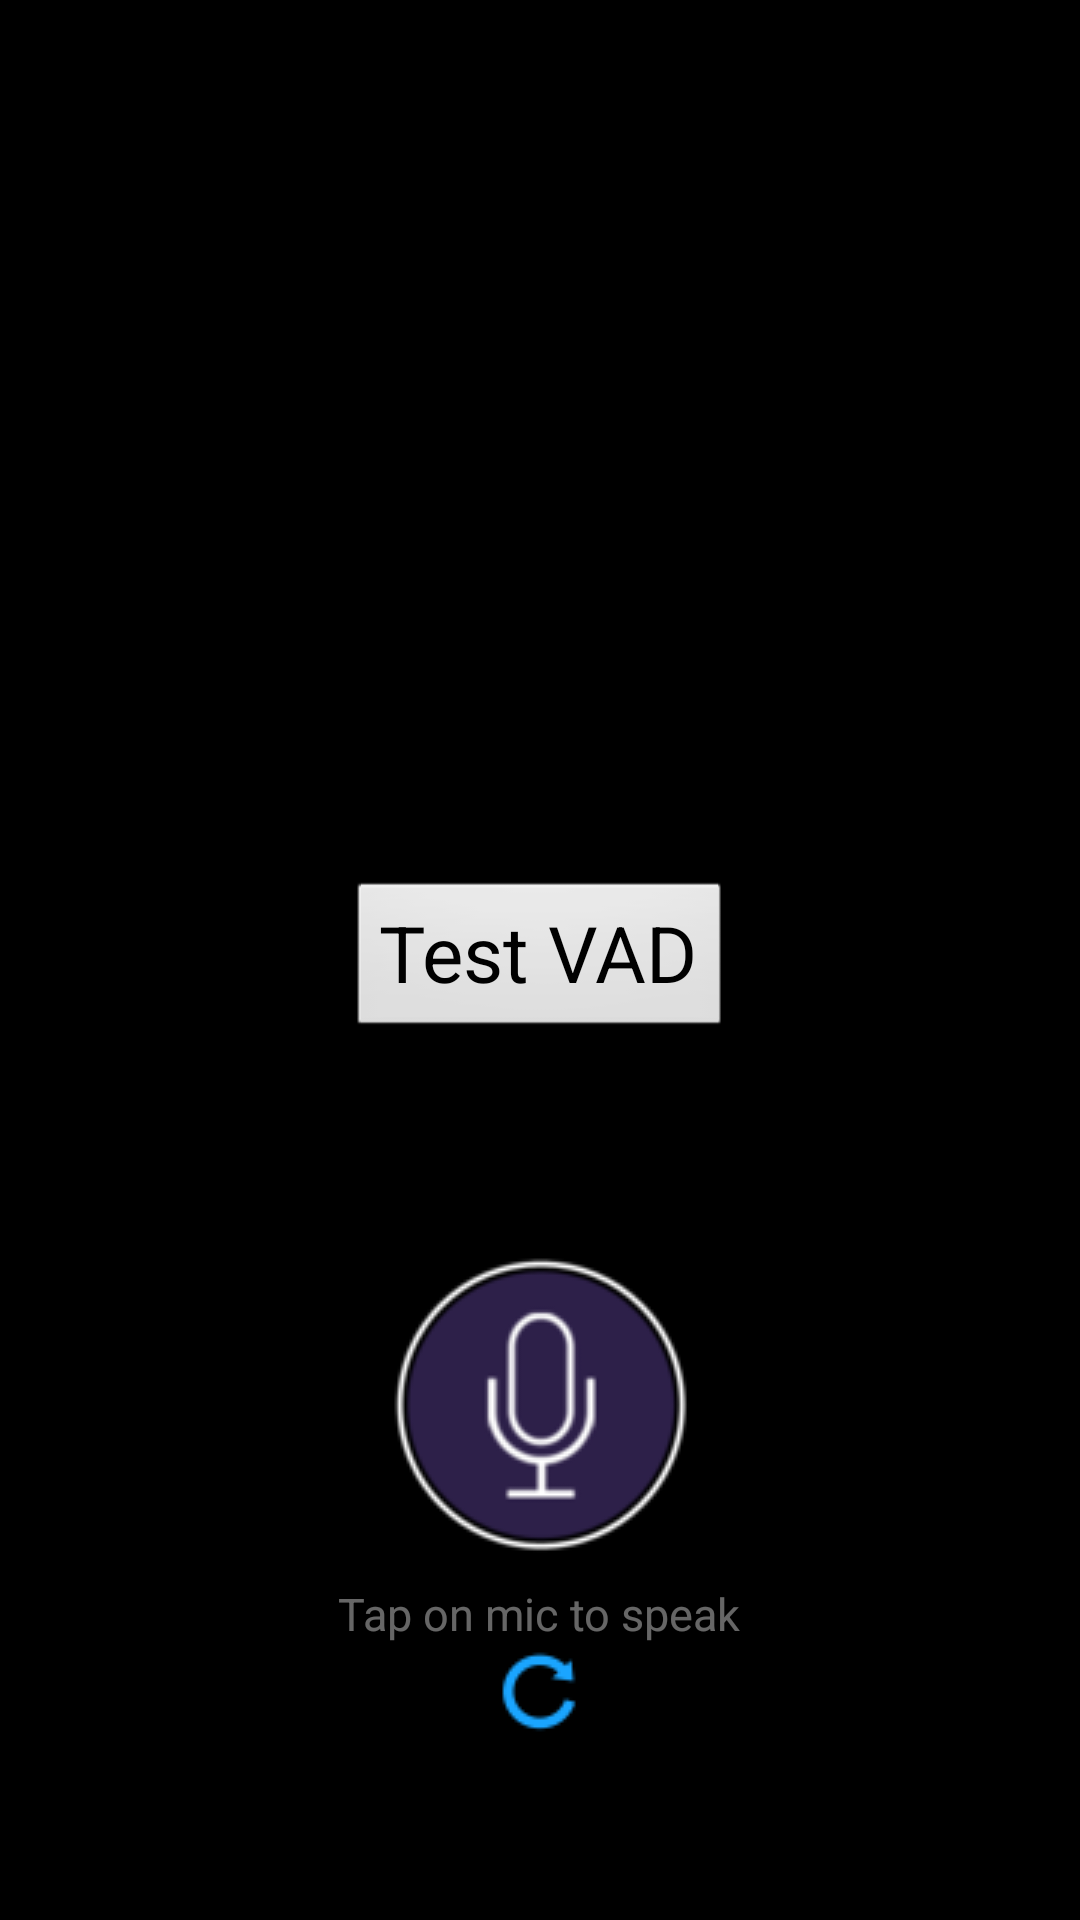

This screen was rendered from an Android layout file. Write that file and the resources it references.
<!-- AndroidManifest.xml: activity theme android:Theme.NoTitleBar.Fullscreen -->
<!-- res/layout/activity_main.xml -->
<?xml version="1.0" encoding="utf-8"?>
<RelativeLayout xmlns:android="http://schemas.android.com/apk/res/android"
    xmlns:tools="http://schemas.android.com/tools"
    android:layout_width="match_parent"
    android:layout_height="match_parent"
    android:background="@drawable/bg_gradient"
    android:orientation="vertical" >

    
    
    
    
    
    
    
    

    <TextView
        android:id="@+id/txtSpeech"
        android:layout_width="wrap_content"
        android:layout_height="wrap_content"
        android:layout_alignParentTop="true"
        android:layout_centerHorizontal="true"
        android:layout_marginTop="100dp"
        android:textColor="#78c8af"
        android:textSize="26dp"
        android:textStyle="normal" />

    <Button
        android:layout_width="wrap_content"
        android:layout_height="wrap_content"
        android:layout_centerInParent="true"
        android:onClick="onClickTestVad"
        android:text="Test VAD"
        android:textSize="26dp" />

    <LinearLayout
        android:layout_width="wrap_content"
        android:layout_height="wrap_content"
        android:layout_alignParentBottom="true"
        android:layout_centerHorizontal="true"
        android:layout_marginBottom="60dp"
        android:gravity="center"
        android:orientation="vertical" >

        <ImageButton
            android:id="@+id/btnSpeak"
            android:layout_width="wrap_content"
            android:layout_height="wrap_content"
            android:background="@null"
            android:src="@drawable/ico_mic"
            android:onClick="onclickSpeak"
            />



        <TextView
            android:layout_width="wrap_content"
            android:layout_height="wrap_content"
            android:layout_marginTop="10dp"
            android:text="@string/tap_on_mic"
            android:textColor="@color/white"
            android:textSize="15dp"
            android:textStyle="normal" />

        <ImageButton
            android:id="@+id/btnReset"
            android:layout_width="wrap_content"
            android:layout_height="wrap_content"
            android:background="@null"
            android:src="@drawable/ico_reset"
            android:onClick="onclickReset"
            />


    </LinearLayout>

</RelativeLayout>
<!-- resources referenced by this layout -->
<resources>
  <color name="white">#66ffffff</color>
  <!-- drawable ico_mic: png bitmap (drawable, 7631 bytes) -->
  <!-- drawable ico_reset: png bitmap (drawable, 792 bytes) -->
  <string name="tap_on_mic">Tap on mic to speak</string>
</resources>
